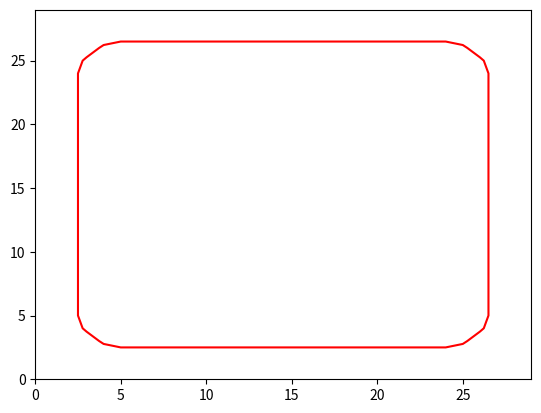

Source code (Python): (Note: this script raises an exception after producing the figure.)
import numpy as np
import matplotlib.pyplot as plt
from mpl_toolkits.mplot3d import Axes3D
import numpy as np

def plot_phi(phi):
    fig = plt.figure()
    ax = Axes3D(fig)
    x = []
    y = []
    for (i,j),val in np.ndenumerate(phi):
        x.append(i)
        y.append(j)
    ax.plot(xs=x, ys=y, zs=phi.flatten(), 
            zdir='z', label='ys=0, zdir=z')

f, ax = plt.subplots()

# initial function phi - level set is a square 4 pixels
# away from borders on each side, in 3D it looks like an empty
# box
c0=2; w=2
nrow, ncol= (30,30)
phi=c0*np.ones((nrow,ncol))
phi[w+1:-w-1, w+1:-w-1]=-c0

dt=1.

phiOld=np.zeros((nrow,ncol))

iter=0

while iter < 50:
    # gradient of phi
    gradPhiY, gradPhiX = np.gradient(phi)
    # magnitude of gradient of phi
    absGradPhi=np.sqrt(gradPhiX**2+gradPhiY**2)                               
    
    # normalized gradient of phi - eliminating singularities
    normGradPhiX=gradPhiX/(absGradPhi+(absGradPhi==0))
    normGradPhiY=gradPhiY/(absGradPhi+(absGradPhi==0))
    
    divYnormGradPhiX, divXnormGradPhiX=np.gradient(normGradPhiX)
    divYnormGradPhiY, divXnormGradPhiY=np.gradient(normGradPhiY)
                           
    # curvature is the divergence of normalized gradient of phi
    K = divXnormGradPhiX + divYnormGradPhiY
    dPhiBydT = K * absGradPhi # makes everything circle
    
    # level set evolution equation    
    phi = phi + ( dt * dPhiBydT )
    if iter % 10 == 0: 
        CS = plt.contour(phi,0,colors='r')
        plt.hold(False)
        plt.savefig('img1/level_1_'+ str(iter) + '.png')
        #plot_phi(phi)
        plt.savefig('img1/phi_1_'+ str(iter) + '.png')
    iter += 1
